Image classification data set "industrial_defects" (Shrexshth/GARUDA on GitHub). Class labels (5): crack, hole, normal, rust, scratch.

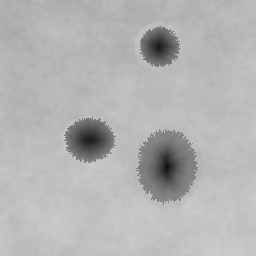
Label: hole

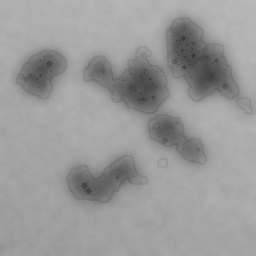
Label: rust

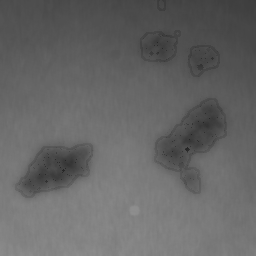
Label: rust

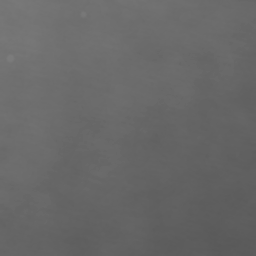
Label: normal

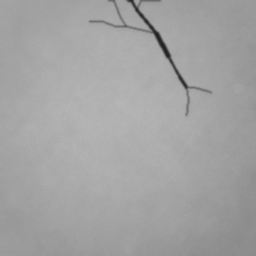
Label: crack

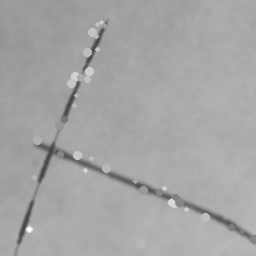
Label: scratch
